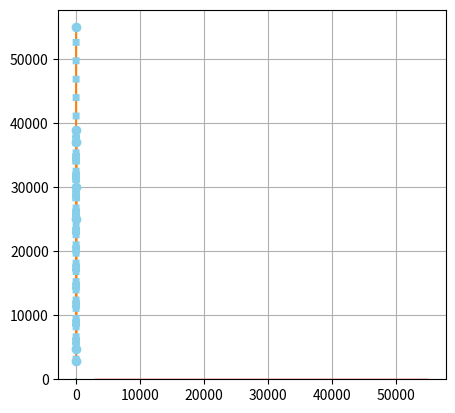

The matplotlib source for this figure: (Note: this script raises an exception after producing the figure.)
# -*- coding: utf-8 -*-
"""day2 matplotlib

Automatically generated by Colab.

Original file is located at
    https://colab.research.google.com/<link-removed>
"""

import matplotlib.pyplot as plt
import pandas as pd

x=[1,2,3]
y=[4,5,2]


plt.plot(x,y)
plt.grid()
plt.show()

import pandas as pd


data={
    "salary":[25000,30000,37000,2800,39000,4800,55000]
}
df= pd.DataFrame(data)
print(df.head())
df.shape

plt.plot(df["salary"])
plt.grid()
plt.show()

plt.plot(df["salary"],color="skyblue",marker="o",linestyle=":",linewidth=5)
plt.grid()
plt.show()

plt.hist(df["salary"],bins=6,edgecolor="red")

plt.show()

df["dept"]=["HR","IT","FINANCE","HR","IT","FINANCE","HR"]
df.head()

count = df["dept"].value_counts()
count

plt.pie(count,labels=count.index,autopct="%1.6f",explode=[0,0,0,0])
plt.show()

df["age"]=[22,24,25,21,19,30,34]
df.head()

plt.bar(df["age"],df["salary"],color="skyblue",width=0.4)
plt.show()